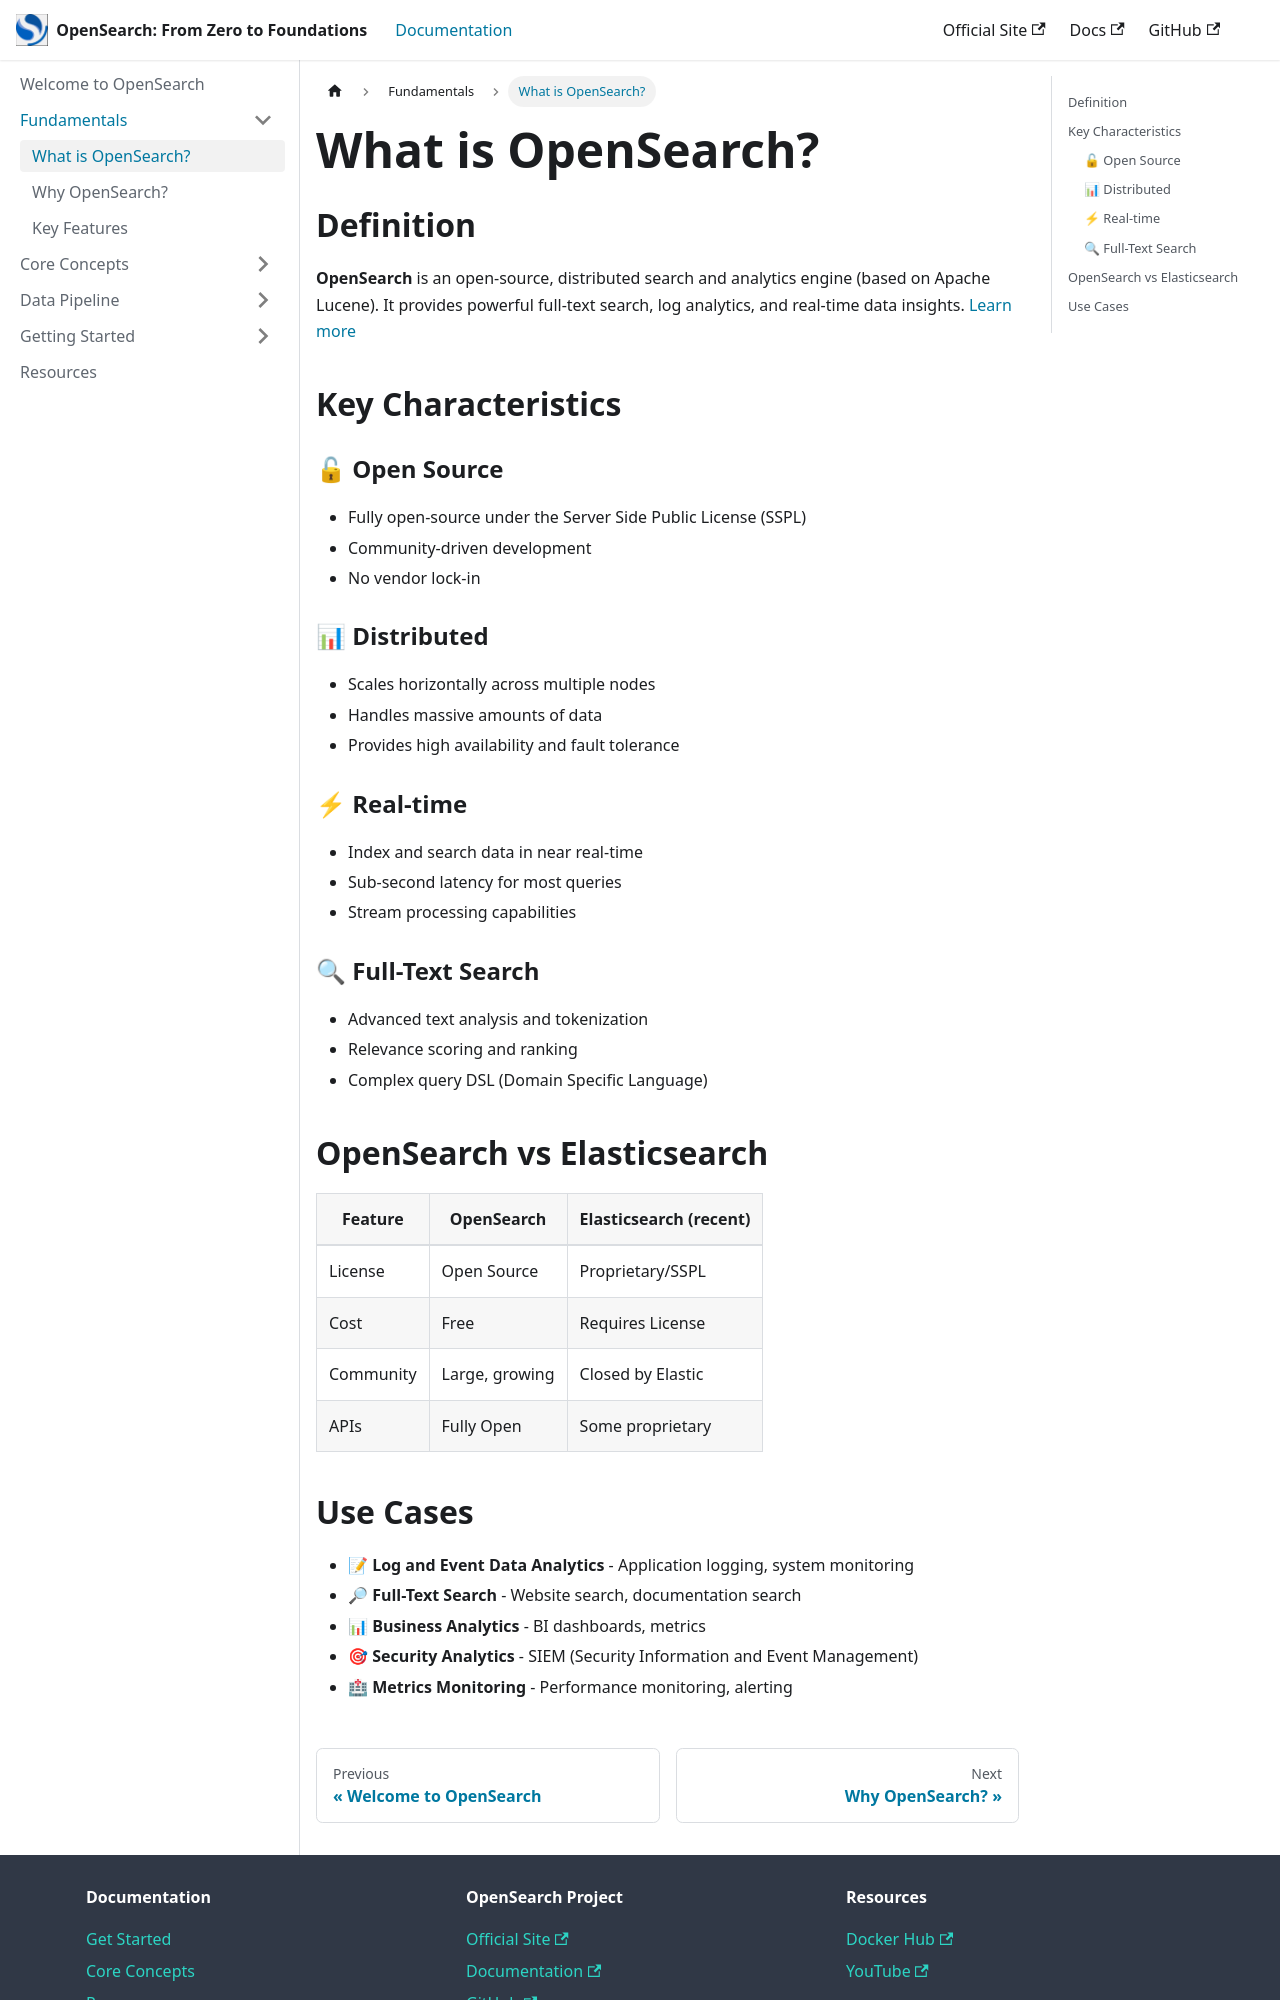

repository: isaactorresmichel/opensearch-from-zero-to-foundations · page: docs/what-is-opensearch/index.html · generator: docusaurus

---
sidebar_position: 2
---

# What is OpenSearch?

## Definition

**OpenSearch** is an open-source, distributed search and analytics engine (based on Apache Lucene). It provides powerful full-text search, log analytics, and real-time data insights.

## Key Characteristics

### 🔓 Open Source
- Fully open-source under the Server Side Public License (SSPL)
- Community-driven development
- No vendor lock-in

### 📊 Distributed
- Scales horizontally across multiple nodes
- Handles massive amounts of data
- Provides high availability and fault tolerance

### ⚡ Real-time
- Index and search data in near real-time
- Sub-second latency for most queries
- Stream processing capabilities

### 🔍 Full-Text Search
- Advanced text analysis and tokenization
- Relevance scoring and ranking
- Complex query DSL (Domain Specific Language)

## OpenSearch vs Elasticsearch

| Feature | OpenSearch | Elasticsearch (recent) |
|---------|-----------|-------------------------|
| License | Open Source | Proprietary/SSPL |
| Cost | Free | Requires License |
| Community | Large, growing | Closed by Elastic |
| APIs | Fully Open | Some proprietary |
